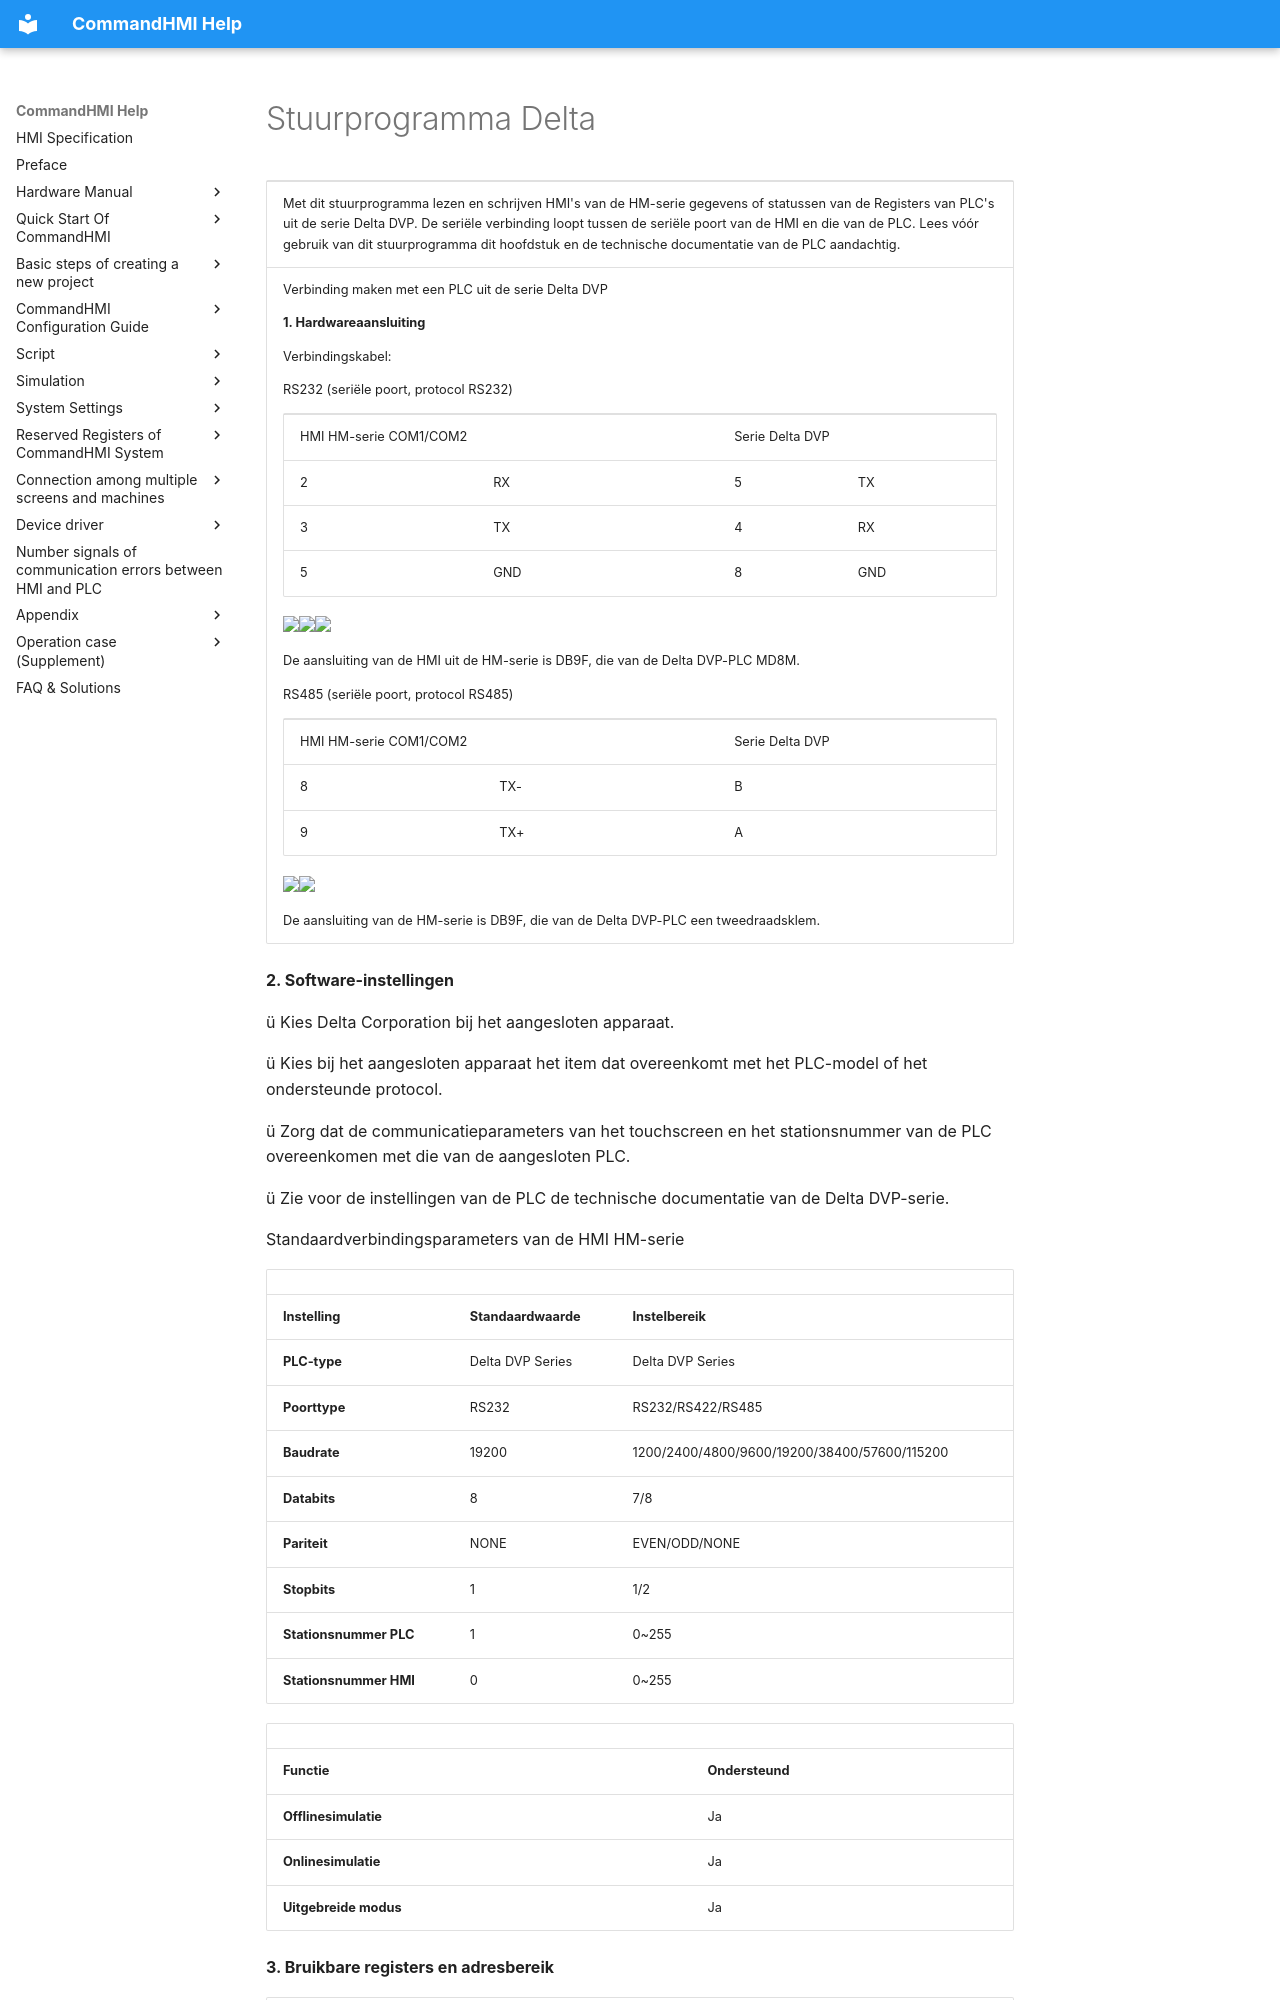

repository: AceAutomation/commandhmi-aide · page: nl/drivers/delta.html · generator: mkdocs

# Stuurprogramma Delta

<table>
<colgroup>
<col style="width: 100%" />
</colgroup>
<tbody>
<tr class="odd">
<td><p>Met dit stuurprogramma lezen en schrijven HMI's van de HM-serie gegevens of statussen van de <span id="OLE_LINK42"></span><span id="OLE_LINK43"></span>Registers van PLC's uit de serie Delta DVP. De seriële verbinding loopt tussen de seriële poort van de HMI en die van de PLC. Lees vóór gebruik van dit stuurprogramma dit hoofdstuk en de technische documentatie van de PLC aandachtig.</p></td>
</tr>
<tr class="even">
<td><p>Verbinding maken met een PLC uit de serie Delta DVP</p>
<p><strong>1.  Hardwareaansluiting</strong></p>
<p>Verbindingskabel:</p>
<p>RS232<span id="OLE_LINK1"></span><span id="OLE_LINK53"></span><span id="OLE_LINK2"></span> (seriële poort, protocol RS232)</p>
<table>
<tbody>
<tr class="odd">
<td colspan="2"><p>HMI HM-serie COM1/COM2</p></td>
<td colspan="2"><p>Serie Delta DVP</p></td>
</tr>
<tr class="even">
<td><p>2</p></td>
<td><p>RX</p></td>
<td><p>5</p></td>
<td><p>TX</p></td>
</tr>
<tr class="odd">
<td><p>3</p></td>
<td><p>TX</p></td>
<td><p>4</p></td>
<td><p>RX</p></td>
</tr>
<tr class="even">
<td><p>5</p></td>
<td><p>GND</p></td>
<td><p>8</p></td>
<td><p>GND</p></td>
</tr>
</tbody>
</table>
<p><img src="../../drivers/delta.files/image008.gif" width="281" /><img src="../../drivers/delta.files/image009.gif" width="146" /><img src="../../drivers/delta.files/image010.gif" width="130" />  </p>
<p><span id="OLE_LINK54"></span>De aansluiting van de HMI uit de HM-serie is DB9F, die van de Delta DVP-PLC MD8M.</p>
<p>RS485 (seriële poort, protocol RS485)</p>
<table>
<tbody>
<tr class="odd">
<td colspan="2"><p>HMI HM-serie COM1/COM2</p></td>
<td><p>Serie Delta DVP</p></td>
</tr>
<tr class="even">
<td><p>8</p></td>
<td><p>TX-</p></td>
<td><p>B</p></td>
</tr>
<tr class="odd">
<td><p>9</p></td>
<td><p>TX+</p></td>
<td><p>A</p></td>
</tr>
</tbody>
</table>
<p><img src="../../drivers/delta.files/image011.gif" width="130" /><img src="../../drivers/delta.files/image012.gif" width="156" /></p>
<p>De aansluiting van de HM-serie is DB9F, die van de Delta DVP-PLC een tweedraadsklem.</p></td>
</tr>
</tbody>
</table>

**2. Software-instellingen**

ü Kies Delta Corporation bij het aangesloten apparaat.

ü Kies bij het aangesloten apparaat het item dat overeenkomt met het PLC-model of het ondersteunde protocol.

ü Zorg dat de communicatieparameters van het touchscreen en het stationsnummer van de PLC overeenkomen met die van de aangesloten PLC.

ü Zie voor de instellingen van de PLC de technische documentatie van de Delta DVP-serie.

Standaardverbindingsparameters van de HMI HM-serie

|                             |                             |                                              |
|-----------------------------|-----------------------------|----------------------------------------------|
| **Instelling**            | **Standaardwaarde** | **Instelbereik**                            |
| **PLC-type**                | Delta DVP Series            | Delta DVP Series                             |
| **Poorttype** | RS232                       | RS232/RS422/RS485                            |
| **Baudrate**               | 19200                       | 1200/2400/4800/9600/19200/38400/57600/115200 |
| **Databits**         | 8                           | 7/8                                          |
| **Pariteit**              | NONE                        | EVEN/ODD/NONE                                |
| **Stopbits**         | 1                           | 1/2                                          |
| **Stationsnummer PLC**      | 1                           | 0~255                                        |
| **Stationsnummer HMI**      | 0                           | 0~255                                        |

|                         |                             |
|-------------------------|-----------------------------|
| **Functie** | **Ondersteund** |
| **Offlinesimulatie** | Ja                         |
| **Onlinesimulatie**  | Ja                         |
| **Uitgebreide modus**       | Ja                         |
